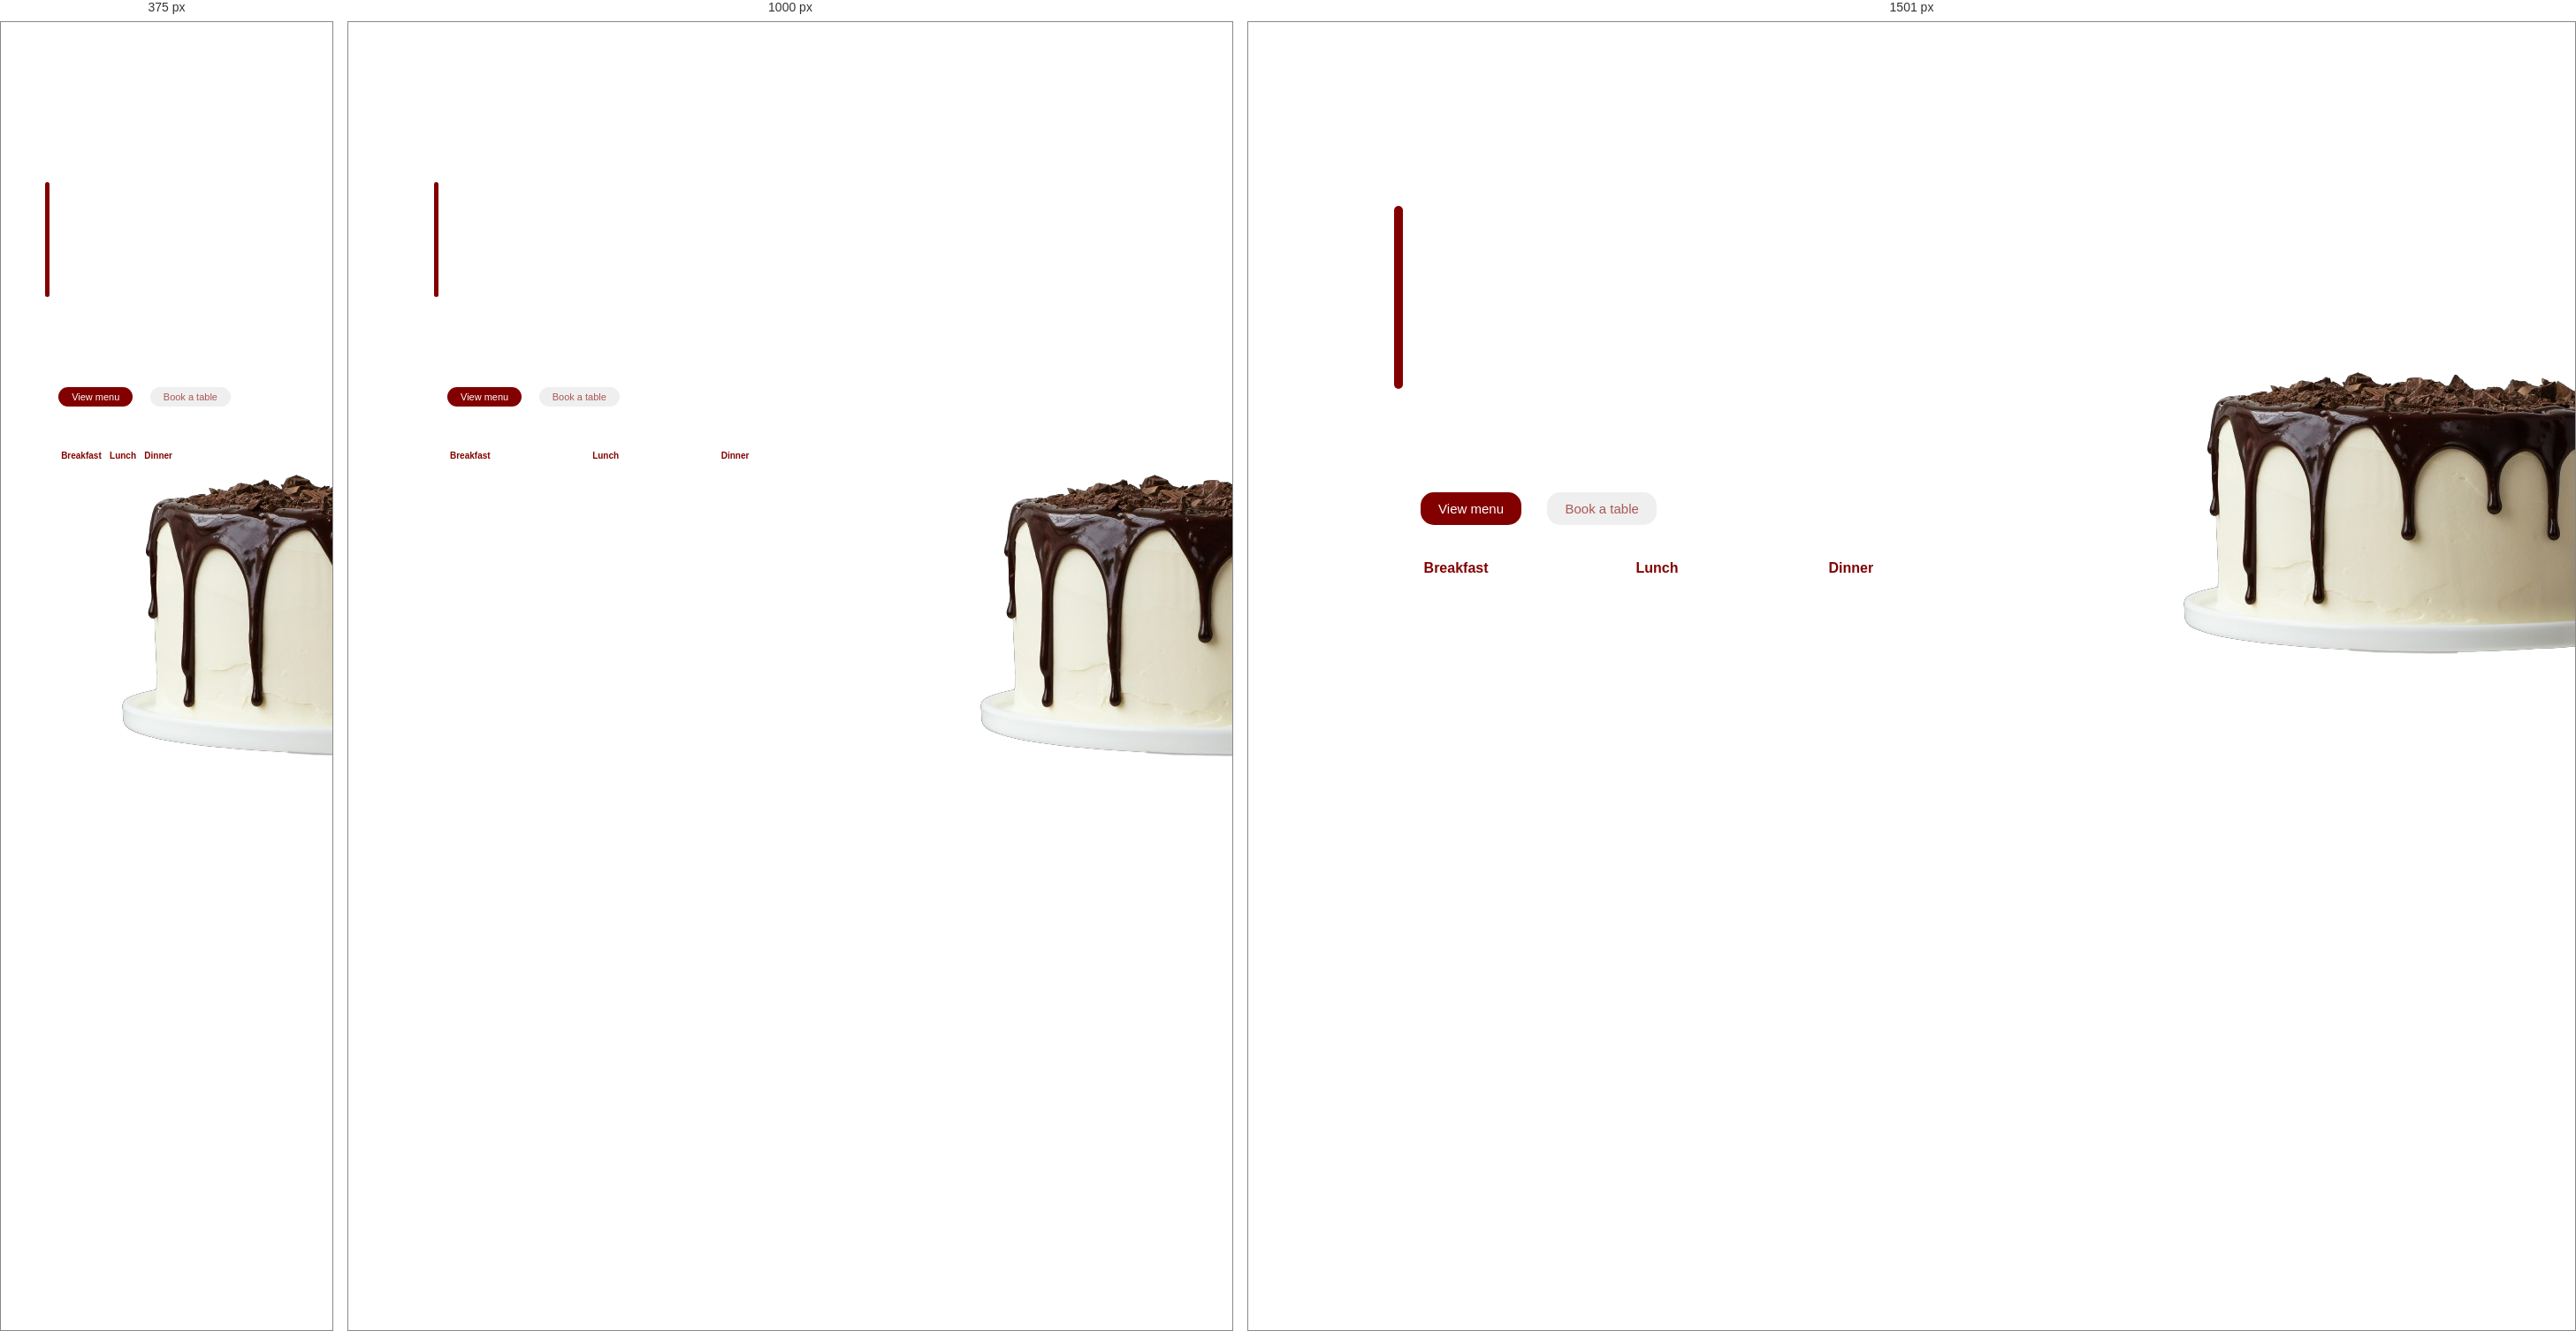
Rendered at 375 px, 1000 px and 1501 px, left to right.

<!-- file: index.html -->
<!DOCTYPE html>
<html lang="en">
  <head>
    <meta charset="UTF-8" />
    <meta name="viewport" content="width=device-width, initial-scale=1.0" />
    <title>Amazing Cake Homepage Project</title>
    <link rel="stylesheet" href="style.css" />
    <!-- ICONS -->
    <link
      href="https://cdn.jsdelivr.net/npm/remixicon@3.5.0/fonts/remixicon.css"
      rel="stylesheet"
    />
    <!-- FONTS -->
    <link rel="preconnect" href="https://fonts.googleapis.com" />
    <link rel="preconnect" href="https://fonts.gstatic.com" crossorigin />
    <link
      href="https://fonts.googleapis.com/css2?family=Josefin+Sans:wght@300;400;600&display=swap"
      rel="stylesheet"
    />
  </head>
  <body>
    <!-- MAIN SECTION -->
    <div id="main">
      <!-- TRANSPARENT BOX -->
      <div id="glass-box">
        <!-- TOP NAVIGATION -->
        <div id="top">
          <!-- LOGO -->
          <h1 id="logo">June's Bakery</h1>
          <!-- MENU ICON -->
          <i class="ri-menu-fill"></i>
        </div>
        <!-- CENTER -->
        <div id="center">
          <div id="line"></div>
          <!-- TEXT ON LEFT -->
          <div id="center-left">
            <h1>Amazing<br />Cake</h1>
            <h3>At Low Price</h3>
            <p>Get the best of your take away<br />food with a low budget</p>
            <div id="buttons">
              <button type="button" class="button-1">View menu</button>
              <button type="button" class="button-2">Book a table</button>
            </div>
          </div>
          <!-- RIGHT SIDE OF CENTER -->
          <div id="center-right">
            <img src="/assets/cake.png" alt="" />
          </div>
        </div>
        <!-- BOTTOM -->
        <div id="bottom">
          <h4>
            Breakfast
            <p>6-11am</p>
          </h4>
          <h4>
            Lunch
            <p>12-2pm</p>
          </h4>
          <h4>
            Dinner
            <p>6-10pm</p>
          </h4>
        </div>
      </div>
    </div>
  </body>
</html>


/* @media block from style.css */
@media (max-width: 500px) {
  #top h1,
  #top i {
    font-size: 30px;
    margin-left: -20px;
  }
  #center {
    margin: 10px 20px;
  }
  #line {
    margin-top: -120px;
    height: 130px;
    width: 5px;
  }
  #center-left {
    padding-left: 10px;
    gap: 10px;
  }
  #center-left h1 {
    font-size: 50px;
    line-height: 50px;
    margin-bottom: 10px;
  }
  #center-left h3 {
    font-size: 20px;
  }
  #center-left p {
    margin: 20px 0px;
    font-size: 15px;
  }
  #center-left .button-1,
  #center-left .button-2 {
    padding: 5px 15px;
    font-size: 11px;
    margin-right: 15px;
  }
  #center-right {
    right: -120px;
    bottom: -80px;
    position: absolute;
  }
  #bottom {
    margin-top: 50px;
    margin-left: 38px;
    width: 40%;
    display: flex;
    align-items: center;
    justify-content: space-between;
  }
  #bottom h4 {
    font-size: 10px;
  }
  #bottom p {
    font-size: 6px;
    padding-left: 1px;
  }
}

/* @media block from style.css */
@media (max-width: 1500px) {
  #top h1,
  #top i {
    font-size: 30px;
    margin-left: -20px;
  }

/*   CENTER STYLING  */
  #center {
    margin: 10px 20px;
  }
  #line {
    margin-top: -120px;
    height: 130px;
    width: 5px;
  }
  #center-left {
    padding-left: 10px;
    gap: 10px;
  }
  #center-left h1 {
    font-size: 50px;
    line-height: 50px;
    margin-bottom: 10px;
  }
  #center-left h3 {
    font-size: 20px;
  }
  #center-left p {
    margin: 20px 0px;
    font-size: 15px;
  }
  #center-left .button-1,
  #center-left .button-2 {
    padding: 5px 15px;
    font-size: 11px;
    margin-right: 15px;
  }
  #center-right {
    right: -120px;
    bottom: -80px;
    position: absolute;
  }

/*   BOTTOM STYLING */
  #bottom {
    margin-top: 50px;
    margin-left: 38px;
    width: 40%;
    display: flex;
    align-items: center;
    justify-content: space-between;
  }
  #bottom h4 {
    font-size: 10px;
  }
  #bottom p {
    font-size: 6px;
    padding-left: 1px;
  }
}